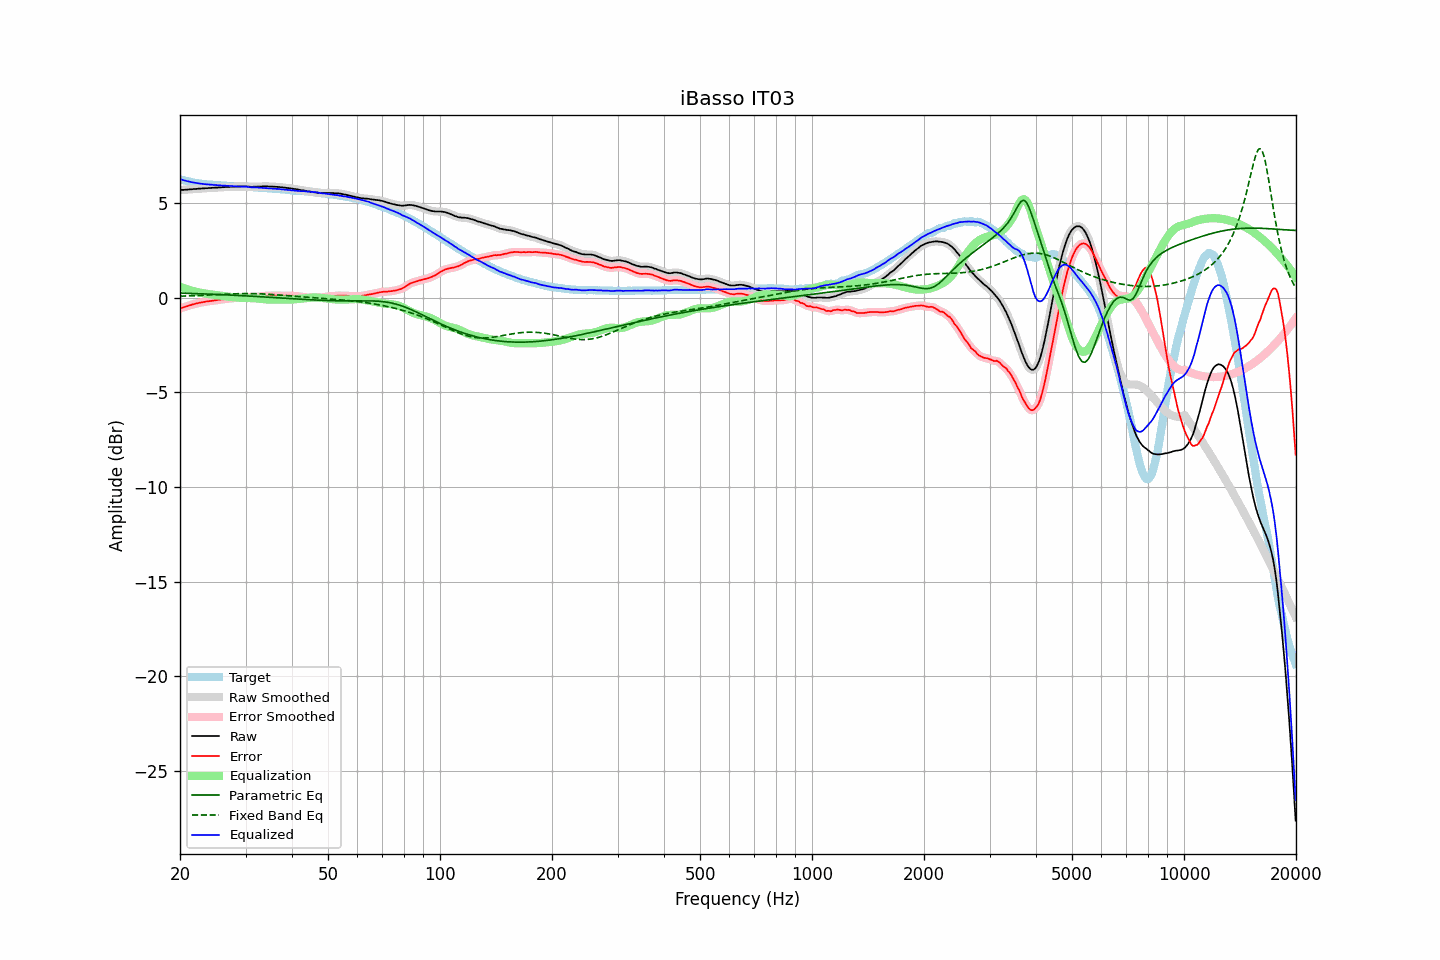

Data behind this chart, as committed beside it:
frequency, raw, error, smoothed, error_smoothed, equalization, parametric_eq, fixed_band_eq, equalized_raw, equalized_smoothed, target
20.00, 5.68, -0.58, 5.68, -0.57, 0.58, 0.24, 0.08, 6.26, 6.26, 6.26
20.20, 5.69, -0.54, 5.69, -0.54, 0.54, 0.24, 0.08, 6.24, 6.23, 6.23
20.40, 5.69, -0.52, 5.69, -0.51, 0.51, 0.24, 0.08, 6.21, 6.21, 6.21
20.61, 5.70, -0.49, 5.70, -0.49, 0.49, 0.23, 0.09, 6.19, 6.18, 6.19
20.81, 5.70, -0.46, 5.70, -0.46, 0.46, 0.23, 0.09, 6.16, 6.16, 6.17
21.02, 5.71, -0.43, 5.71, -0.43, 0.43, 0.23, 0.09, 6.14, 6.14, 6.15
21.23, 5.72, -0.40, 5.72, -0.41, 0.41, 0.23, 0.09, 6.13, 6.12, 6.13
21.44, 5.72, -0.38, 5.73, -0.38, 0.38, 0.22, 0.10, 6.10, 6.11, 6.10
21.66, 5.73, -0.35, 5.73, -0.35, 0.36, 0.22, 0.10, 6.09, 6.09, 6.08
21.87, 5.74, -0.33, 5.74, -0.33, 0.33, 0.22, 0.10, 6.07, 6.07, 6.07
22.09, 5.74, -0.31, 5.75, -0.31, 0.31, 0.21, 0.11, 6.05, 6.06, 6.05
22.31, 5.75, -0.29, 5.75, -0.29, 0.29, 0.21, 0.11, 6.04, 6.04, 6.04
22.54, 5.76, -0.27, 5.76, -0.27, 0.27, 0.21, 0.11, 6.03, 6.03, 6.03
22.76, 5.76, -0.26, 5.76, -0.26, 0.26, 0.20, 0.12, 6.02, 6.02, 6.02
22.99, 5.77, -0.24, 5.77, -0.24, 0.24, 0.20, 0.12, 6.01, 6.01, 6.01
23.22, 5.77, -0.23, 5.77, -0.23, 0.22, 0.20, 0.13, 6.00, 6.00, 6.00
23.45, 5.78, -0.21, 5.78, -0.21, 0.21, 0.19, 0.13, 5.99, 5.99, 5.99
23.69, 5.78, -0.20, 5.78, -0.20, 0.20, 0.19, 0.13, 5.98, 5.98, 5.98
23.92, 5.79, -0.19, 5.79, -0.18, 0.19, 0.19, 0.14, 5.98, 5.98, 5.98
24.16, 5.79, -0.17, 5.79, -0.17, 0.17, 0.18, 0.14, 5.97, 5.97, 5.97
24.40, 5.80, -0.16, 5.80, -0.16, 0.16, 0.18, 0.15, 5.96, 5.96, 5.97
24.65, 5.80, -0.15, 5.80, -0.15, 0.15, 0.18, 0.15, 5.95, 5.95, 5.95
24.89, 5.81, -0.14, 5.81, -0.14, 0.14, 0.17, 0.16, 5.95, 5.95, 5.95
25.14, 5.81, -0.13, 5.81, -0.13, 0.13, 0.17, 0.16, 5.94, 5.94, 5.94
25.39, 5.82, -0.11, 5.82, -0.12, 0.12, 0.17, 0.16, 5.94, 5.94, 5.93
25.65, 5.82, -0.11, 5.82, -0.10, 0.11, 0.16, 0.17, 5.93, 5.93, 5.93
25.91, 5.83, -0.09, 5.83, -0.09, 0.09, 0.16, 0.17, 5.93, 5.92, 5.92
26.16, 5.83, -0.09, 5.83, -0.09, 0.08, 0.15, 0.18, 5.92, 5.92, 5.92
26.43, 5.84, -0.08, 5.84, -0.07, 0.07, 0.15, 0.18, 5.91, 5.91, 5.92
26.69, 5.84, -0.06, 5.84, -0.07, 0.06, 0.15, 0.19, 5.90, 5.91, 5.91
26.96, 5.85, -0.05, 5.85, -0.05, 0.05, 0.14, 0.19, 5.91, 5.90, 5.91
27.23, 5.85, -0.04, 5.85, -0.04, 0.04, 0.14, 0.19, 5.90, 5.90, 5.89
27.50, 5.86, -0.03, 5.86, -0.03, 0.04, 0.13, 0.20, 5.90, 5.89, 5.89
27.77, 5.86, -0.03, 5.86, -0.03, 0.03, 0.13, 0.20, 5.89, 5.89, 5.89
28.05, 5.86, -0.02, 5.86, -0.02, 0.02, 0.13, 0.20, 5.88, 5.88, 5.88
28.33, 5.86, -0.02, 5.86, -0.01, 0.01, 0.12, 0.21, 5.87, 5.88, 5.88
28.62, 5.87, -0.01, 5.87, -0.00, 0.00, 0.12, 0.21, 5.87, 5.87, 5.88
28.90, 5.87, 0.01, 5.87, 0.00, -0.00, 0.11, 0.21, 5.87, 5.87, 5.86
29.19, 5.87, 0.01, 5.87, 0.01, -0.01, 0.11, 0.21, 5.86, 5.86, 5.86
29.48, 5.87, 0.01, 5.88, 0.01, -0.01, 0.10, 0.21, 5.86, 5.86, 5.86
29.78, 5.88, 0.02, 5.88, 0.02, -0.01, 0.10, 0.22, 5.87, 5.86, 5.86
30.08, 5.88, 0.02, 5.88, 0.02, -0.02, 0.09, 0.22, 5.86, 5.86, 5.86
30.38, 5.87, 0.03, 5.87, 0.02, -0.02, 0.09, 0.22, 5.85, 5.85, 5.85
30.68, 5.86, 0.02, 5.86, 0.02, -0.02, 0.09, 0.22, 5.84, 5.84, 5.84
30.99, 5.85, 0.01, 5.85, 0.01, -0.02, 0.08, 0.22, 5.83, 5.83, 5.84
31.30, 5.85, 0.01, 5.85, 0.02, -0.02, 0.08, 0.22, 5.83, 5.83, 5.84
31.61, 5.86, 0.03, 5.86, 0.02, -0.03, 0.07, 0.21, 5.83, 5.83, 5.83
31.93, 5.86, 0.04, 5.86, 0.04, -0.04, 0.07, 0.21, 5.83, 5.83, 5.83
32.24, 5.86, 0.04, 5.87, 0.05, -0.04, 0.06, 0.21, 5.82, 5.82, 5.82
32.57, 5.87, 0.06, 5.87, 0.05, -0.05, 0.06, 0.21, 5.82, 5.81, 5.81
32.89, 5.87, 0.06, 5.87, 0.06, -0.06, 0.05, 0.20, 5.81, 5.81, 5.81
33.22, 5.87, 0.07, 5.88, 0.08, -0.07, 0.05, 0.20, 5.80, 5.80, 5.80
33.55, 5.88, 0.09, 5.88, 0.08, -0.08, 0.04, 0.20, 5.80, 5.80, 5.79
33.89, 5.88, 0.09, 5.88, 0.09, -0.09, 0.04, 0.19, 5.79, 5.79, 5.79
34.23, 5.88, 0.10, 5.88, 0.10, -0.09, 0.03, 0.19, 5.79, 5.78, 5.79
34.57, 5.87, 0.10, 5.88, 0.10, -0.10, 0.02, 0.18, 5.77, 5.78, 5.77
34.92, 5.87, 0.10, 5.87, 0.10, -0.10, 0.02, 0.18, 5.77, 5.77, 5.77
35.27, 5.87, 0.11, 5.87, 0.11, -0.11, 0.01, 0.17, 5.77, 5.76, 5.77
35.62, 5.86, 0.11, 5.86, 0.11, -0.11, 0.01, 0.16, 5.75, 5.76, 5.75
35.97, 5.86, 0.11, 5.86, 0.11, -0.11, 0.00, 0.16, 5.75, 5.75, 5.75
... 635 more rows
